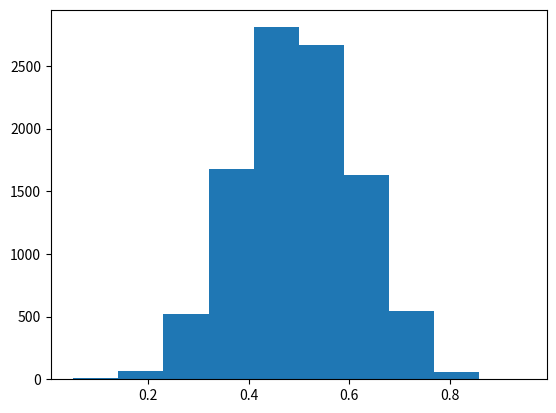

The script that saved this image:
import random
import numpy as np
import matplotlib.pyplot as plt
mu = 0.5 # 期望
sigma = 0.1  # 方差
skip = 700 # 收敛步数
num = 10000 # 采样点数

# Gaussian 表示待采样函数
def Gaussian(x):
    return 1/(sigma*np.sqrt(2*np.pi)) * np.exp(-(x-mu)**2 /(2*sigma**2))

# M_H 算法
def M_H():
    x_0 = 0
    samples = []
    j = 1
    while len(samples) <= num:
        if j < 800:
            print(j)
        while True:
            x_next = random.random()  # 转移函数
            q_j = Gaussian(x_next)
            q_i = Gaussian(x_0)
            alpha = min(q_j / q_i, 1.0)
            u = random.random()    # 阈值的采样函数
            if u <= alpha:
                x_0 = x_next
                if j >= skip:
                    samples.append(x_next)
                j += 1
                break
    return samples
norm_samples = M_H()
print(len(norm_samples))
plt.hist(norm_samples)
plt.show()